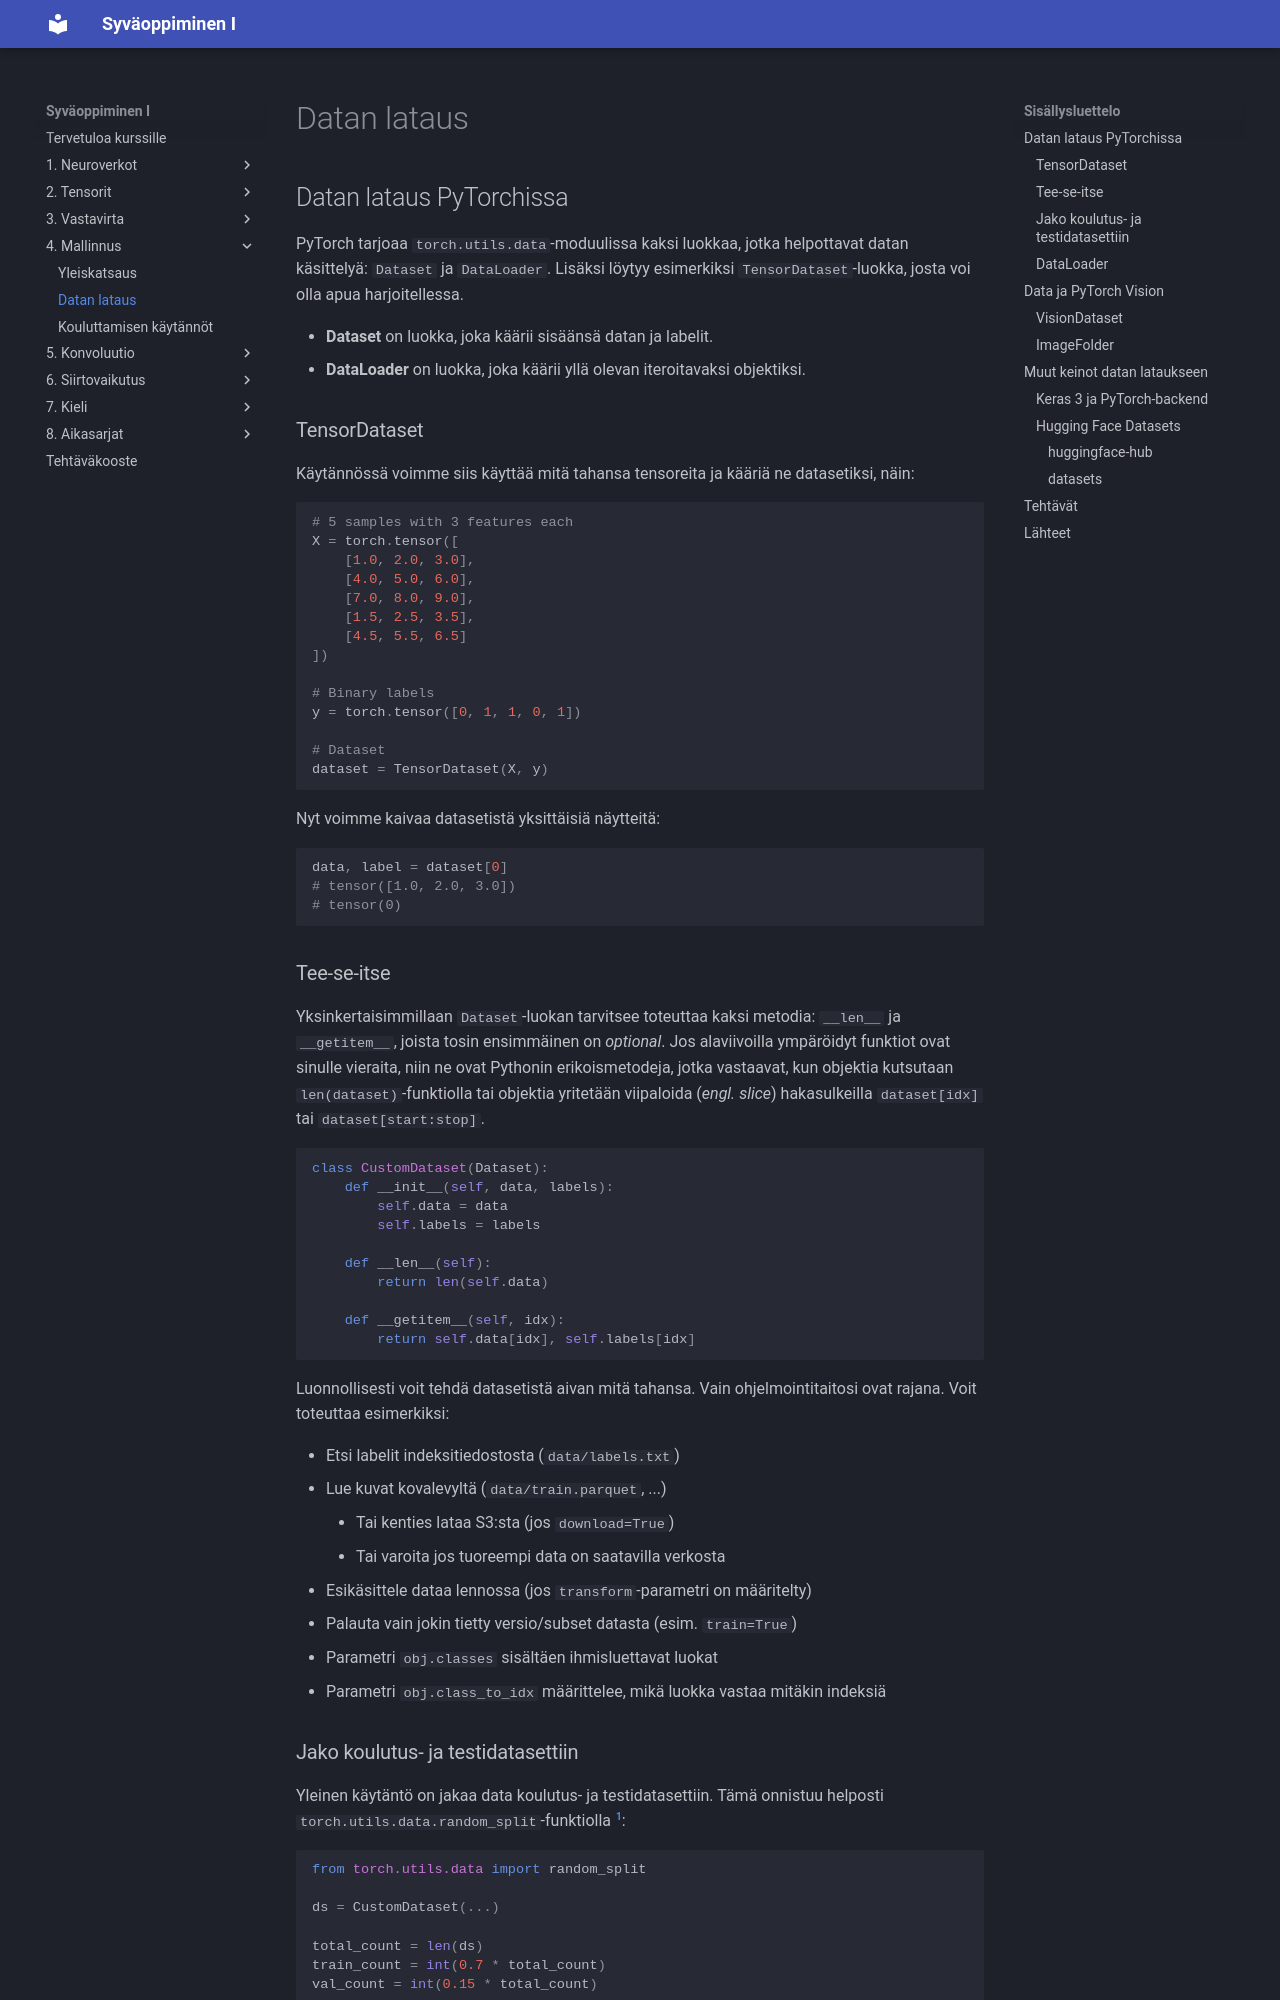

repository: sourander/syvaoppiminen · page: mallinnus/datanlataus/index.html · generator: mkdocs

---
priority: 410
---

# Datan lataus

## Datan lataus PyTorchissa

PyTorch tarjoaa `torch.utils.data`-moduulissa kaksi luokkaa, jotka helpottavat datan käsittelyä: `Dataset` ja `DataLoader`. Lisäksi löytyy esimerkiksi `TensorDataset`-luokka, josta voi olla apua harjoitellessa.

* **Dataset** on luokka, joka käärii sisäänsä datan ja labelit.
* **DataLoader** on luokka, joka käärii yllä olevan iteroitavaksi objektiksi.

### TensorDataset

Käytännössä voimme siis käyttää mitä tahansa tensoreita ja kääriä ne datasetiksi, näin:

```python
# 5 samples with 3 features each
X = torch.tensor([
    [1.0, 2.0, 3.0],
    [4.0, 5.0, 6.0],
    [7.0, 8.0, 9.0],
    [1.5, 2.5, 3.5],
    [4.5, 5.5, 6.5]
])

# Binary labels
y = torch.tensor([0, 1, 1, 0, 1])

# Dataset
dataset = TensorDataset(X, y)
```

Nyt voimme kaivaa datasetistä yksittäisiä näytteitä:

```python
data, label = dataset[0]
# tensor([1.0, 2.0, 3.0])
# tensor(0)
```

### Tee-se-itse

Yksinkertaisimmillaan `Dataset`-luokan tarvitsee toteuttaa kaksi metodia: `__len__` ja `__getitem__`, joista tosin ensimmäinen on *optional*. Jos alaviivoilla ympäröidyt funktiot ovat sinulle vieraita, niin ne ovat Pythonin erikoismetodeja, jotka vastaavat, kun objektia kutsutaan `len(dataset)`-funktiolla tai objektia yritetään viipaloida (*engl. slice*) hakasulkeilla `dataset[idx]` tai `dataset[start:stop]`.

```python
class CustomDataset(Dataset):
    def __init__(self, data, labels):
        self.data = data
        self.labels = labels

    def __len__(self):
        return len(self.data)

    def __getitem__(self, idx):
        return self.data[idx], self.labels[idx]
```

Luonnollisesti voit tehdä datasetistä aivan mitä tahansa. Vain ohjelmointitaitosi ovat rajana. Voit toteuttaa esimerkiksi: 

* Etsi labelit indeksitiedostosta (`data/labels.txt`)
* Lue kuvat kovalevyltä (`data/train.parquet`, ...)
    * Tai kenties lataa S3:sta (jos `download=True`)
    * Tai varoita jos tuoreempi data on saatavilla verkosta
* Esikäsittele dataa lennossa (jos `transform`-parametri on määritelty)
* Palauta vain jokin tietty versio/subset datasta (esim. `train=True`)
* Parametri `obj.classes` sisältäen ihmisluettavat luokat
* Parametri `obj.class_to_idx` määrittelee, mikä luokka vastaa mitäkin indeksiä


### Jako koulutus- ja testidatasettiin

Yleinen käytäntö on jakaa data koulutus- ja testidatasettiin. Tämä onnistuu helposti `torch.utils.data.random_split`-funktiolla [^mlforcoders]:

```python
from torch.utils.data import random_split
 
ds = CustomDataset(...)

total_count = len(ds)
train_count = int(0.7 * total_count)
val_count = int(0.15 * total_count)
 
# Varmistetaan että kaikki näytteet tulevat käyttöön
# eli loput 15 %
test_count = total_count - train_count - val_count  
 
train_ds, val_ds, test_ds = 
     random_split(ds, [train_count, val_count, test_count])
```
